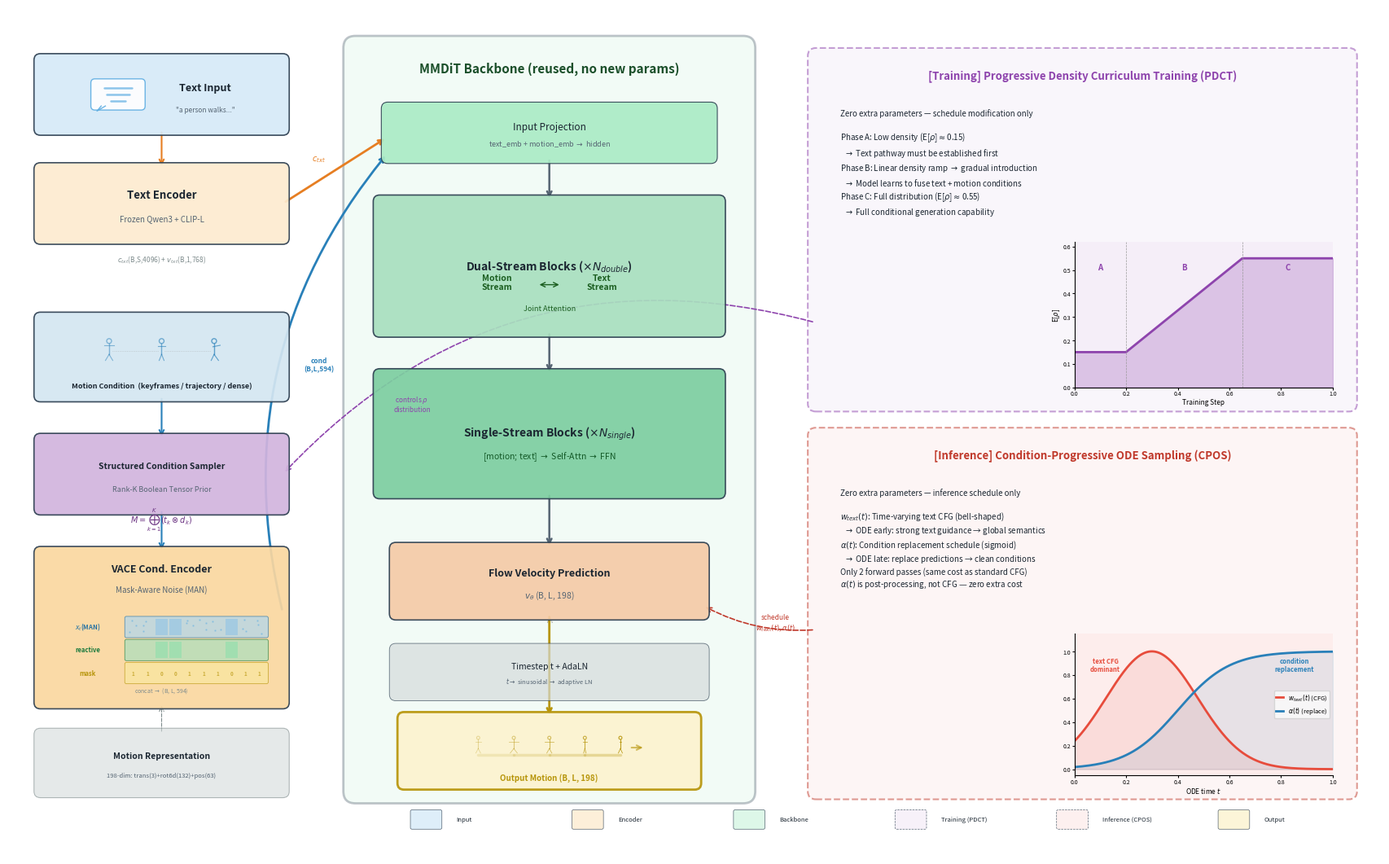

Write Python code to recreate this figure. (Note: this script raises an exception after producing the figure.)
#!/usr/bin/env python3
"""
CDO-FM (Condition-Decoupled Orchestration Flow Matching) Method Pipeline Overview Figure.

Generates a publication-quality pipeline diagram for the CDO-FM method paper.
Run: python docs/temp/cdo_fm_pipeline_figure.py

Output: docs/temp/cdo_fm_pipeline_overview.pdf / .png

Layout:
  - Left side: Two input encoders (Text path on top, Motion condition path on bottom)
  - Center: MMDiT Backbone (vertical column, top-to-bottom processing)
  - Right side: Two core innovation panels (PDCT, CPOS) with mini plots
  - Bottom: Output Motion
Note: Dual Root is an engineering setting (SMPL vs KIMODO), not a core innovation.
      It appears only as a small annotation on the representation in the left column.
Note: No title in figure — title goes in the paper caption.
"""

import matplotlib
matplotlib.use('Agg')
import matplotlib.pyplot as plt
import matplotlib.patches as mpatches
from matplotlib.patches import FancyBboxPatch, FancyArrowPatch, ArrowStyle
import matplotlib.patheffects as pe
import numpy as np

# ============================================================
# Color Palette (academic pastel, print-friendly)
# ============================================================
C = dict(
    # Inputs
    text_input      = '#D6EAF8',  # light blue
    motion_input    = '#D4E6F1',  # slightly different blue
    # Encoders
    text_enc        = '#FDEBD0',  # light orange
    vace_enc        = '#FAD7A0',  # medium orange
    v3_sampler      = '#D2B4DE',  # medium purple
    # Backbone
    backbone_bg     = '#D5F5E3',  # light green
    dual_stream     = '#A9DFBF',  # medium green
    single_stream   = '#7DCEA0',  # darker green
    input_proj      = '#ABEBC6',  # soft green
    flow_pred       = '#F5CBA7',  # peach
    timestep        = '#D5DBDB',  # light grey
    # Innovation panels
    pdct_bg         = '#F5EEF8',  # very light purple
    pdct_accent     = '#8E44AD',  # purple accent
    cpos_bg         = '#FDEDEC',  # very light coral
    cpos_accent     = '#C0392B',  # red accent
    # Output
    output          = '#FCF3CF',  # light yellow
    output_border   = '#B7950B',  # gold border
    # Misc
    border          = '#2C3E50',  # dark blue-grey
    text_dark       = '#1B2631',  # near black
    arrow_main      = '#566573',  # medium grey
    arrow_text      = '#E67E22',  # orange (text path)
    arrow_motion    = '#2980B9',  # blue (motion path)
    arrow_innov     = '#8E44AD',  # purple (innovation link)
    # MAN diagram colors
    man_xt          = '#AED6F1',  # light blue for x_t channel
    man_reactive    = '#A9DFBF',  # light green for reactive channel
    man_mask        = '#F9E79F',  # light yellow for mask channel
)


def draw_box(ax, x, y, w, h, label, sublabel=None, color='#D6EAF8',
             fontsize=10, sublabel_fontsize=7, text_color=None,
             bold=True, border_color=None, linewidth=1.2, alpha=0.92,
             zorder=2, pad=0.08):
    """Draw a rounded rectangle with centered label."""
    if text_color is None:
        text_color = C['text_dark']
    if border_color is None:
        border_color = C['border']

    box = FancyBboxPatch(
        (x, y), w, h,
        boxstyle=f"round,pad={pad}",
        facecolor=color, edgecolor=border_color,
        linewidth=linewidth, alpha=alpha, zorder=zorder,
    )
    ax.add_patch(box)

    weight = 'bold' if bold else 'normal'
    if sublabel:
        ax.text(x + w / 2, y + h * 0.62, label,
                ha='center', va='center', fontsize=fontsize,
                fontweight=weight, color=text_color, zorder=zorder + 1)
        ax.text(x + w / 2, y + h * 0.28, sublabel,
                ha='center', va='center', fontsize=sublabel_fontsize,
                fontstyle='italic', color='#566573', zorder=zorder + 1)
    else:
        ax.text(x + w / 2, y + h / 2, label,
                ha='center', va='center', fontsize=fontsize,
                fontweight=weight, color=text_color, zorder=zorder + 1)

    return (x, y, w, h)  # return bounds for arrow targeting


def arrow(ax, x1, y1, x2, y2, color=None, lw=1.5, ls='-', zorder=1,
          connectionstyle='arc3,rad=0.0', shrinkA=3, shrinkB=3):
    """Draw an arrow."""
    if color is None:
        color = C['arrow_main']
    ax.annotate('', xy=(x2, y2), xytext=(x1, y1),
                arrowprops=dict(
                    arrowstyle='->', color=color, lw=lw,
                    connectionstyle=connectionstyle,
                    shrinkA=shrinkA, shrinkB=shrinkB,
                    linestyle=ls,
                ), zorder=zorder)


def arrow_curved(ax, x1, y1, x2, y2, rad=0.15, **kwargs):
    """Draw a curved arrow."""
    arrow(ax, x1, y1, x2, y2, connectionstyle=f'arc3,rad={rad}', **kwargs)


# ============================================================
# Schematic illustration helpers
# ============================================================

def draw_text_input_icon(ax, cx, cy, scale=1.0):
    """Draw a speech-bubble + text-lines schematic for text input."""
    s = scale
    # Speech bubble outline
    bubble_w, bubble_h = 1.1 * s, 0.55 * s
    bx = cx - bubble_w / 2
    by = cy - bubble_h / 2
    bubble = FancyBboxPatch(
        (bx, by), bubble_w, bubble_h,
        boxstyle="round,pad=0.05",
        facecolor='white', edgecolor='#5DADE2',
        linewidth=1.0, alpha=0.9, zorder=5,
    )
    ax.add_patch(bubble)

    # Text lines inside the bubble (3 short horizontal lines)
    line_y_offsets = [0.15 * s, 0 * s, -0.15 * s]
    line_widths = [0.65 * s, 0.55 * s, 0.35 * s]
    for dy, lw_line in zip(line_y_offsets, line_widths):
        ax.plot([cx - lw_line / 2, cx + lw_line / 2],
                [cy + dy, cy + dy],
                color='#5DADE2', linewidth=1.8, alpha=0.7, zorder=6,
                solid_capstyle='round')

    # Small tail/pointer at bottom-left of bubble
    tail_x = bx + 0.15 * s
    tail_y = by
    ax.plot([tail_x, tail_x - 0.1 * s, tail_x + 0.1 * s],
            [tail_y, tail_y - 0.12 * s, tail_y],
            color='#5DADE2', linewidth=1.0, alpha=0.9, zorder=5)


def draw_stick_figure(ax, cx, cy, scale=1.0, color='#2980B9', alpha=0.8):
    """Draw a minimal stick figure."""
    s = scale * 0.35
    # Head
    head = plt.Circle((cx, cy + 0.5 * s), 0.12 * s, fill=False,
                       edgecolor=color, linewidth=1.2, alpha=alpha, zorder=6)
    ax.add_patch(head)
    # Body
    ax.plot([cx, cx], [cy + 0.38 * s, cy - 0.05 * s],
            color=color, linewidth=1.2, alpha=alpha, zorder=6)
    # Arms
    ax.plot([cx - 0.2 * s, cx + 0.2 * s], [cy + 0.28 * s, cy + 0.28 * s],
            color=color, linewidth=1.0, alpha=alpha, zorder=6)
    # Legs
    ax.plot([cx, cx - 0.15 * s], [cy - 0.05 * s, cy - 0.35 * s],
            color=color, linewidth=1.0, alpha=alpha, zorder=6)
    ax.plot([cx, cx + 0.15 * s], [cy - 0.05 * s, cy - 0.35 * s],
            color=color, linewidth=1.0, alpha=alpha, zorder=6)


def draw_stick_keyframes(ax, cx, cy, n=3, spacing=0.55, scale=1.0):
    """Draw n stick figures in a row as motion keyframes with dashed lines between."""
    start_x = cx - (n - 1) * spacing * scale / 2
    poses = []
    # Different arm/leg angles for each keyframe
    arm_angles = [(-0.2, 0.2), (0.15, -0.15), (-0.05, 0.25)]
    leg_angles = [(-0.15, 0.15), (0.1, -0.1), (-0.12, 0.18)]

    for i in range(n):
        x = start_x + i * spacing * scale
        s = scale * 0.3
        color = '#2980B9'
        al = 0.5 + 0.2 * (i / max(n - 1, 1))  # increasing alpha

        # Head
        head = plt.Circle((x, cy + 0.5 * s), 0.1 * s, fill=False,
                           edgecolor=color, linewidth=1.0, alpha=al, zorder=6)
        ax.add_patch(head)
        # Body
        ax.plot([x, x], [cy + 0.4 * s, cy - 0.05 * s],
                color=color, linewidth=1.0, alpha=al, zorder=6)
        # Arms (varied poses)
        la, ra = arm_angles[i % len(arm_angles)]
        ax.plot([x + la * s, x + ra * s],
                [cy + 0.25 * s + abs(la) * 0.3 * s, cy + 0.25 * s + abs(ra) * 0.3 * s],
                color=color, linewidth=0.8, alpha=al, zorder=6)
        # Legs (varied poses)
        ll, rl = leg_angles[i % len(leg_angles)]
        ax.plot([x, x + ll * s], [cy - 0.05 * s, cy - 0.3 * s],
                color=color, linewidth=0.8, alpha=al, zorder=6)
        ax.plot([x, x + rl * s], [cy - 0.05 * s, cy - 0.3 * s],
                color=color, linewidth=0.8, alpha=al, zorder=6)

        # Dashed lines between keyframes
        if i < n - 1:
            x_next = start_x + (i + 1) * spacing * scale
            ax.plot([x + 0.12 * s, x_next - 0.12 * s],
                    [cy + 0.1 * s, cy + 0.1 * s],
                    color='#999', linewidth=0.6, linestyle=':', alpha=0.5, zorder=5)


def draw_motion_sequence(ax, cx, cy, n=5, spacing=0.35, scale=1.0):
    """Draw a motion sequence as a series of stick figures with a motion trail."""
    start_x = cx - (n - 1) * spacing * scale / 2

    # Motion trail (gradient line behind the figures)
    for i in range(n - 1):
        x1 = start_x + i * spacing * scale
        x2 = start_x + (i + 1) * spacing * scale
        al = 0.15 + 0.15 * (i / max(n - 2, 1))
        ax.plot([x1, x2], [cy - 0.08 * scale, cy - 0.08 * scale],
                color=C['output_border'], linewidth=2.5, alpha=al, zorder=4,
                solid_capstyle='round')

    for i in range(n):
        x = start_x + i * spacing * scale
        s = scale * 0.22
        al = 0.3 + 0.6 * (i / max(n - 1, 1))  # fade in
        color = C['output_border']

        # Head
        head = plt.Circle((x, cy + 0.5 * s), 0.08 * s, fill=False,
                           edgecolor=color, linewidth=0.8, alpha=al, zorder=6)
        ax.add_patch(head)
        # Body
        ax.plot([x, x], [cy + 0.42 * s, cy - 0.05 * s],
                color=color, linewidth=0.8, alpha=al, zorder=6)
        # Arms — vary across sequence
        arm_spread = 0.15 + 0.1 * np.sin(i * 1.2)
        ax.plot([x - arm_spread * s, x + arm_spread * s],
                [cy + 0.28 * s, cy + 0.28 * s],
                color=color, linewidth=0.6, alpha=al, zorder=6)
        # Legs
        leg_angle = 0.12 + 0.06 * np.sin(i * 1.5)
        ax.plot([x, x - leg_angle * s], [cy - 0.05 * s, cy - 0.28 * s],
                color=color, linewidth=0.6, alpha=al, zorder=6)
        ax.plot([x, x + leg_angle * s], [cy - 0.05 * s, cy - 0.28 * s],
                color=color, linewidth=0.6, alpha=al, zorder=6)

    # Arrow at end indicating continuation
    last_x = start_x + (n - 1) * spacing * scale + 0.08 * scale
    ax.annotate('', xy=(last_x + 0.2 * scale, cy),
                xytext=(last_x + 0.02 * scale, cy),
                arrowprops=dict(arrowstyle='->', color=C['output_border'],
                                lw=1.5, alpha=0.6),
                zorder=6)


def draw_man_diagram(ax, cx, cy, w, h):
    """Draw MAN (Mask-Aware Noise) 3-channel diagram.

    Shows 3 horizontal channels stacked vertically:
    - Channel 1 (top):    x_t(MAN) — known=clean, unknown=noise
    - Channel 2 (middle): reactive — src_motion x src_mask
    - Channel 3 (bottom): mask — binary 1/0
    Each rendered as a colored strip with mini schematic content.
    """
    # Strip dimensions
    strip_h = h * 0.22
    gap = h * 0.06
    total_h = 3 * strip_h + 2 * gap
    y_start = cy + total_h / 2 - strip_h

    channels = [
        ('$x_t$(MAN)', C['man_xt'], '#2471A3'),
        ('reactive', C['man_reactive'], '#1B7A3D'),
        ('mask', C['man_mask'], '#B7950B'),
    ]

    label_w = w * 0.32  # label region width
    strip_w = w - label_w - 0.1  # content strip width
    strip_x = cx - w / 2 + label_w + 0.05

    for i, (label, bg_color, text_color) in enumerate(channels):
        sy = y_start - i * (strip_h + gap)

        # Label on the left
        ax.text(cx - w / 2 + label_w / 2, sy + strip_h / 2,
                label, ha='center', va='center', fontsize=5.5,
                color=text_color, fontweight='bold', zorder=8)

        # Content strip
        strip = FancyBboxPatch(
            (strip_x, sy), strip_w, strip_h,
            boxstyle="round,pad=0.02",
            facecolor=bg_color, edgecolor=text_color,
            linewidth=0.6, alpha=0.7, zorder=6
        )
        ax.add_patch(strip)

        # Mini content inside each strip
        n_cells = 10
        cell_w = strip_w / n_cells
        if i == 0:  # x_t(MAN): show known=solid, unknown=hatched
            for j in range(n_cells):
                cx_j = strip_x + (j + 0.5) * cell_w
                if j in [2, 3, 7]:  # "known" positions — solid clean color
                    rect = FancyBboxPatch(
                        (strip_x + j * cell_w + 0.01, sy + 0.01),
                        cell_w - 0.02, strip_h - 0.02,
                        boxstyle="square,pad=0", facecolor='#85C1E9',
                        edgecolor='none', alpha=0.5, zorder=7)
                    ax.add_patch(rect)
                else:  # "unknown" — show noise texture (small random dots)
                    np.random.seed(42 + j)
                    for _ in range(3):
                        dx = np.random.uniform(0.02, cell_w - 0.02)
                        dy = np.random.uniform(0.02, strip_h - 0.02)
                        ax.plot(strip_x + j * cell_w + dx, sy + dy,
                                '.', color='#5DADE2', markersize=1.5,
                                alpha=0.4, zorder=7)

        elif i == 1:  # reactive: show partial signal (some cells filled)
            for j in range(n_cells):
                if j in [2, 3, 7]:  # same "known" positions
                    rect = FancyBboxPatch(
                        (strip_x + j * cell_w + 0.01, sy + 0.01),
                        cell_w - 0.02, strip_h - 0.02,
                        boxstyle="square,pad=0", facecolor='#82E0AA',
                        edgecolor='none', alpha=0.5, zorder=7)
                    ax.add_patch(rect)

        elif i == 2:  # mask: binary 1/0
            for j in range(n_cells):
                cx_j = strip_x + (j + 0.5) * cell_w
                val = '0' if j in [2, 3, 7] else '1'
                ax.text(cx_j, sy + strip_h / 2, val,
                        ha='center', va='center', fontsize=4.5,
                        color=text_color, fontweight='bold', alpha=0.7, zorder=8)

    # Concatenation brace or arrow at bottom
    brace_y = y_start - 2 * (strip_h + gap) - 0.05
    ax.text(cx, brace_y, 'concat $\\to$ (B, L, 594)',
            ha='center', va='top', fontsize=5, color='#7F8C8D',
            fontstyle='italic', zorder=8)


# ============================================================
# Inset plot helpers
# ============================================================

def draw_pdct_curve(ax, x, y, w, h):
    """PDCT density schedule curve."""
    inset = ax.inset_axes([x, y, w, h], transform=ax.transData)
    steps = np.linspace(0, 1, 300)
    sa, sb = 0.2, 0.65
    density = np.piecewise(steps,
        [steps < sa, (steps >= sa) & (steps < sb), steps >= sb],
        [lambda t: 0.15,
         lambda t: 0.15 + (0.55 - 0.15) * (t - sa) / (sb - sa),
         lambda t: 0.55])

    inset.fill_between(steps, density, alpha=0.25, color=C['pdct_accent'])
    inset.plot(steps, density, color=C['pdct_accent'], linewidth=2.0)
    inset.axvline(x=sa, color='#999', linewidth=0.5, linestyle='--')
    inset.axvline(x=sb, color='#999', linewidth=0.5, linestyle='--')
    inset.text(sa / 2, 0.50, 'A', ha='center', fontsize=7, fontweight='bold', color=C['pdct_accent'])
    inset.text((sa + sb) / 2, 0.50, 'B', ha='center', fontsize=7, fontweight='bold', color=C['pdct_accent'])
    inset.text((sb + 1) / 2, 0.50, 'C', ha='center', fontsize=7, fontweight='bold', color=C['pdct_accent'])

    inset.set_xlim(0, 1)
    inset.set_ylim(0, 0.62)
    inset.set_xlabel('Training Step', fontsize=6, labelpad=1)
    inset.set_ylabel('E[$\\rho$]', fontsize=6, labelpad=1)
    inset.tick_params(labelsize=5, length=2, pad=1)
    inset.spines['top'].set_visible(False)
    inset.spines['right'].set_visible(False)
    inset.set_facecolor(C['pdct_bg'])
    return inset


def draw_cpos_curve(ax, x, y, w, h):
    """CPOS schedule curves."""
    inset = ax.inset_axes([x, y, w, h], transform=ax.transData)
    t = np.linspace(0, 1, 300)
    w_text = np.exp(-((t - 0.3) / 0.25)**2)  # normalized bell
    alpha = 1 / (1 + np.exp(-10 * (t - 0.4)))  # sigmoid

    inset.plot(t, w_text, color='#E74C3C', linewidth=2.0, label='$w_{text}(t)$ (CFG)')
    inset.plot(t, alpha, color='#2980B9', linewidth=2.0, label='$\\alpha(t)$ (replace)')
    inset.fill_between(t, w_text, alpha=0.1, color='#E74C3C')
    inset.fill_between(t, alpha, alpha=0.1, color='#2980B9')

    inset.set_xlim(0, 1)
    inset.set_ylim(-0.05, 1.15)
    inset.set_xlabel('ODE time $t$', fontsize=6, labelpad=1)
    inset.legend(fontsize=5.5, loc='center right', framealpha=0.7,
                 handlelength=1.2, borderpad=0.3)
    inset.tick_params(labelsize=5, length=2, pad=1)
    inset.spines['top'].set_visible(False)
    inset.spines['right'].set_visible(False)
    inset.set_facecolor(C['cpos_bg'])

    # Phase annotations
    inset.text(0.12, 0.95, 'text CFG\ndominant', fontsize=5.5, color='#E74C3C',
               ha='center', fontweight='bold', va='top')
    inset.text(0.85, 0.95, 'condition\nreplacement', fontsize=5.5, color='#2980B9',
               ha='center', fontweight='bold', va='top')
    return inset


def main():
    # ============================================================
    # Figure Setup (no title — title goes in paper caption)
    # ============================================================
    fig, ax = plt.subplots(1, 1, figsize=(17, 10.5))
    ax.set_xlim(0, 17)
    ax.set_ylim(0, 10.5)
    ax.set_aspect('equal')
    ax.axis('off')
    fig.patch.set_facecolor('white')

    # ============================================================
    # LAYOUT CONSTANTS
    # ============================================================
    # Left column (encoders): x = 0.4 ~ 3.6
    # Center backbone:        x = 4.2 ~ 9.2
    # Right panels:           x = 10.0 ~ 16.6
    # Vertical: 10.0 (top) → 0.3 (bottom)
    # Without title, we can use more vertical space

    LX = 0.4   # left column x
    LW = 3.0   # left column width
    BX = 4.3   # backbone x
    BW = 4.8   # backbone width
    RX = 10.0  # right column x
    RW = 6.6   # right column width

    # ============================================================
    # LEFT: Text Input with speech-bubble illustration
    # ============================================================
    text_input_y = 9.0
    text_input_h = 0.85
    draw_box(ax, LX, text_input_y, LW, text_input_h,
             '', None,  # empty label — we draw the icon instead
             color=C['text_input'], fontsize=9, sublabel_fontsize=6.5)
    # Speech bubble icon
    draw_text_input_icon(ax, LX + LW * 0.32, text_input_y + text_input_h * 0.5, scale=0.52)
    # Label text to the right of icon
    ax.text(LX + LW * 0.68, text_input_y + text_input_h * 0.6,
            'Text Input', ha='center', va='center',
            fontsize=9, fontweight='bold', color=C['text_dark'], zorder=5)
    ax.text(LX + LW * 0.68, text_input_y + text_input_h * 0.28,
            '"a person walks..."',
            ha='center', va='center', fontsize=6, fontstyle='italic',
            color='#566573', zorder=5)

    # ============================================================
    # LEFT: Text Encoder
    # ============================================================
    text_enc_y = 7.65
    text_enc_h = 0.85
    draw_box(ax, LX, text_enc_y, LW, text_enc_h,
             'Text Encoder', 'Frozen Qwen3 + CLIP-L',
             color=C['text_enc'], fontsize=9.5, sublabel_fontsize=7)

    # dim labels
    ax.text(LX + LW / 2, text_enc_y - 0.3,
            '$c_{txt}$(B,S,4096) + $v_{txt}$(B,1,768)',
            ha='center', fontsize=6, color='#7F8C8D', fontstyle='italic')

    # Text Input → Text Encoder
    arrow(ax, LX + LW / 2, text_input_y, LX + LW / 2, text_enc_y + text_enc_h,
          color=C['arrow_text'], lw=1.5)

    # ============================================================
    # LEFT: Motion Condition with stick-figure keyframes
    # ============================================================
    motion_cond_y = 5.7
    motion_cond_h = 0.95
    draw_box(ax, LX, motion_cond_y, LW, motion_cond_h,
             '', None,
             color=C['motion_input'], fontsize=9, sublabel_fontsize=6.5)
    # Stick figure keyframes illustration
    draw_stick_keyframes(ax, LX + LW * 0.5, motion_cond_y + motion_cond_h * 0.55,
                         n=3, spacing=0.65, scale=1.0)
    # Label below figures
    ax.text(LX + LW / 2, motion_cond_y + 0.12,
            'Motion Condition  (keyframes / trajectory / dense)',
            ha='center', va='center', fontsize=6.5, fontweight='bold',
            color=C['text_dark'], zorder=5)

    # ============================================================
    # LEFT: Structured Condition Sampler (renamed from V3 Condition Sampler)
    # ============================================================
    v3_y = 4.3
    v3_h = 0.85
    draw_box(ax, LX, v3_y, LW, v3_h,
             'Structured Condition Sampler', 'Rank-K Boolean Tensor Prior',
             color=C['v3_sampler'], fontsize=7.5, sublabel_fontsize=6.5)
    ax.text(LX + LW / 2, v3_y - 0.18,
            '$M = \\bigoplus_{k=1}^{K}(t_k \\otimes d_k)$',
            ha='center', fontsize=7, color='#6C3483', fontstyle='italic')

    # ============================================================
    # LEFT: VACE Cond. Encoder + MAN diagram
    # ============================================================
    vace_y = 1.9
    vace_h = 1.85  # taller to accommodate MAN diagram
    draw_box(ax, LX, vace_y, LW, vace_h,
             '', None,  # we place label and MAN diagram manually
             color=C['vace_enc'], fontsize=9, sublabel_fontsize=7)
    # Box label at top
    ax.text(LX + LW / 2, vace_y + vace_h - 0.2,
            'VACE Cond. Encoder', ha='center', va='center',
            fontsize=9, fontweight='bold', color=C['text_dark'], zorder=5)
    ax.text(LX + LW / 2, vace_y + vace_h - 0.45,
            'Mask-Aware Noise (MAN)',
            ha='center', va='center', fontsize=7, fontstyle='italic',
            color='#566573', zorder=5)

    # MAN 3-channel visual diagram inside the VACE box
    draw_man_diagram(ax, LX + LW / 2, vace_y + vace_h * 0.35,
                     w=LW - 0.3, h=vace_h * 0.55)

    # Motion Condition → V3 → VACE arrows
    mc = LX + LW / 2
    arrow(ax, mc, motion_cond_y, mc, v3_y + v3_h, color=C['arrow_motion'], lw=1.5)
    arrow(ax, mc, v3_y, mc, vace_y + vace_h, color=C['arrow_motion'], lw=1.5)

    # ============================================================
    # LEFT: Motion Representation (bottom-left, small annotation)
    # ============================================================
    draw_box(ax, LX, 0.8, LW, 0.7,
             'Motion Representation',
             '198-dim: trans(3)+rot6d(132)+pos(63)',
             color='#D5DBDB', fontsize=7.5, sublabel_fontsize=5.5,
             border_color='#7F8C8D', linewidth=0.8, alpha=0.6)

    # Small dashed arrow: representation feeds into VACE
    arrow(ax, mc, 1.5, mc, vace_y, color='#7F8C8D', lw=0.8, ls='--')

    # ============================================================
    # CENTER: MMDiT Backbone
    # ============================================================
    # Background container — extend higher since no title
    bb_pad = 0.15
    backbone_bg = FancyBboxPatch(
        (BX, 0.8), BW, 9.2,
        boxstyle=f"round,pad={bb_pad}",
        facecolor=C['backbone_bg'], edgecolor=C['border'],
        linewidth=2.0, alpha=0.3, zorder=0
    )
    ax.add_patch(backbone_bg)
    ax.text(BX + BW / 2, 9.75,
            'MMDiT Backbone (reused, no new params)',
            ha='center', va='center', fontsize=11, fontweight='bold',
            color='#1B4F2A', zorder=3)

    # Center x for backbone elements
    cx = BX + BW / 2

    # Input Projection
    draw_box(ax, BX + 0.4, 8.65, BW - 0.8, 0.6,
             'Input Projection',
             'text_emb + motion_emb $\\to$ hidden',
             color=C['input_proj'], fontsize=8.5, sublabel_fontsize=6.5,
             bold=False, linewidth=0.8)

    # Dual-Stream Blocks
    ds_y = 6.5
    ds_h = 1.6
    draw_box(ax, BX + 0.3, ds_y, BW - 0.6, ds_h,
             'Dual-Stream Blocks ($\\times N_{double}$)', None,
             color=C['dual_stream'], fontsize=10)
    # Sub-annotations in dual-stream
    ax.text(cx - 0.65, ds_y + 0.6, 'Motion\nStream',
            ha='center', va='center', fontsize=7.5, color='#1B5E20',
            fontweight='bold')
    ax.text(cx + 0.65, ds_y + 0.6, 'Text\nStream',
            ha='center', va='center', fontsize=7.5, color='#1B5E20',
            fontweight='bold')
    # Bidirectional arrow between streams
    ax.annotate('', xy=(cx + 0.15, ds_y + 0.57), xytext=(cx - 0.15, ds_y + 0.57),
                arrowprops=dict(arrowstyle='<->', color='#1B5E20', lw=1.0),
                zorder=4)
    ax.text(cx, ds_y + 0.28, 'Joint Attention',
            ha='center', va='center', fontsize=6.5, color='#1B5E20',
            fontstyle='italic')

    # Arrow: Input Proj → Dual-Stream
    arrow(ax, cx, 8.65, cx, ds_y + ds_h, color=C['arrow_main'], lw=1.8)

    # Single-Stream Blocks
    ss_y = 4.5
    ss_h = 1.45
    draw_box(ax, BX + 0.3, ss_y, BW - 0.6, ss_h,
             'Single-Stream Blocks ($\\times N_{single}$)', None,
             color=C['single_stream'], fontsize=10)
    ax.text(cx, ss_y + 0.45, '[motion; text] $\\to$ Self-Attn $\\to$ FFN',
            ha='center', va='center', fontsize=7.5, color='#145A28',
            fontstyle='italic')

    # Arrow: Dual → Single
    arrow(ax, cx, ds_y, cx, ss_y + ss_h, color=C['arrow_main'], lw=1.8)

    # Flow Velocity Prediction
    fv_y = 3.0
    fv_h = 0.8
    draw_box(ax, BX + 0.5, fv_y, BW - 1.0, fv_h,
             'Flow Velocity Prediction',
             '$v_\\theta$ (B, L, 198)',
             color=C['flow_pred'], fontsize=9, sublabel_fontsize=7.5)

    # Arrow: Single → Flow Vel
    arrow(ax, cx, ss_y, cx, fv_y + fv_h, color=C['arrow_main'], lw=1.8)

    # Timestep + AdaLN (side box)
    draw_box(ax, BX + 0.5, 2.0, BW - 1.0, 0.55,
             'Timestep t + AdaLN',
             '$t \\to$ sinusoidal $\\to$ adaptive LN',
             color=C['timestep'], fontsize=7.5, sublabel_fontsize=5.5,
             bold=False, linewidth=0.6, alpha=0.7)
    # Side arrow from timestep to backbone
    arrow(ax, cx, 2.55, cx + 0.01, fv_y, color='#999', lw=0.8, ls='--')

    # ============================================================
    # CENTER: Output Motion with motion-sequence illustration
    # ============================================================
    out_y = 0.9
    out_h = 0.8
    draw_box(ax, BX + 0.6, out_y, BW - 1.2, out_h,
             '', None,  # we draw the illustration instead
             color=C['output'], fontsize=10, sublabel_fontsize=8,
             border_color=C['output_border'], linewidth=2.0)
    # Motion sequence illustration
    draw_motion_sequence(ax, cx, out_y + out_h * 0.55,
                         n=5, spacing=0.4, scale=1.1)
    # Label
    ax.text(cx, out_y + 0.07, 'Output Motion (B, L, 198)',
            ha='center', va='center', fontsize=7, fontweight='bold',
            color=C['output_border'], zorder=5)

    # Arrow: Flow Vel → Output
    arrow(ax, cx, fv_y, cx, out_y + out_h, color=C['output_border'], lw=2.0)

    # ============================================================
    # ARROWS: Encoders → Backbone
    # ============================================================
    # Text Encoder → Input Projection (horizontal right)
    arrow(ax, LX + LW, text_enc_y + text_enc_h * 0.5, BX + 0.4, 8.9,
          color=C['arrow_text'], lw=2.0)
    ax.text(3.85, 8.6, '$c_{txt}$', fontsize=7, color=C['arrow_text'],
            fontweight='bold', ha='center')

    # VACE Encoder → Input Projection (horizontal right, then up via curve)
    arrow_curved(ax, LX + LW, vace_y + vace_h * 0.6, BX + 0.4, 8.7,
                 rad=-0.25, color=C['arrow_motion'], lw=2.0)
    ax.text(3.85, 6.0, 'cond\n(B,L,594)', fontsize=6, color=C['arrow_motion'],
            fontweight='bold', ha='center')

    # ============================================================
    # RIGHT PANEL 1: PDCT (Training Innovation) — Top Half
    # ============================================================
    pdct_y = 5.6
    pdct_h = 4.3
    pdct_box = FancyBboxPatch(
        (RX, pdct_y), RW, pdct_h,
        boxstyle="round,pad=0.1",
        facecolor=C['pdct_bg'], edgecolor=C['pdct_accent'],
        linewidth=1.5, alpha=0.5, zorder=0, linestyle='--'
    )
    ax.add_patch(pdct_box)

    ax.text(RX + RW / 2, pdct_y + pdct_h - 0.25,
            '[Training] Progressive Density Curriculum Training (PDCT)',
            ha='center', va='center', fontsize=9.5, fontweight='bold',
            color=C['pdct_accent'])

    # Bullet points
    ax.text(RX + 0.3, pdct_y + pdct_h - 0.65,
            'Zero extra parameters — schedule modification only\n\n'
            'Phase A: Low density (E[$\\rho$]$\\approx$0.15)\n'
            '  $\\to$ Text pathway must be established first\n'
            'Phase B: Linear density ramp $\\to$ gradual introduction\n'
            '  $\\to$ Model learns to fuse text + motion conditions\n'
            'Phase C: Full distribution (E[$\\rho$]$\\approx$0.55)\n'
            '  $\\to$ Full conditional generation capability',
            ha='left', va='top', fontsize=7, color=C['text_dark'],
            linespacing=1.35)

    # PDCT curve inset
    draw_pdct_curve(ax, RX + 3.2, pdct_y + 0.2, 3.2, 1.8)

    # Dashed arrow: PDCT → Structured Condition Sampler
    arrow_curved(ax, RX, pdct_y + 1.0, LX + LW, v3_y + v3_h * 0.5,
                 rad=0.3, color=C['pdct_accent'], lw=1.2, ls='--')
    ax.text(5.0, 5.5, 'controls $\\rho$\ndistribution',
            fontsize=6, color=C['pdct_accent'], ha='center',
            fontstyle='italic', rotation=0)

    # ============================================================
    # RIGHT PANEL 2: CPOS (Inference Innovation) — Bottom Half
    # ============================================================
    cp_y = 0.8
    cp_h = 4.4
    cp_box = FancyBboxPatch(
        (RX, cp_y), RW, cp_h,
        boxstyle="round,pad=0.1",
        facecolor=C['cpos_bg'], edgecolor=C['cpos_accent'],
        linewidth=1.5, alpha=0.5, zorder=0, linestyle='--'
    )
    ax.add_patch(cp_box)

    ax.text(RX + RW / 2, cp_y + cp_h - 0.25,
            '[Inference] Condition-Progressive ODE Sampling (CPOS)',
            ha='center', va='center', fontsize=9.5, fontweight='bold',
            color=C['cpos_accent'])

    ax.text(RX + 0.3, cp_y + cp_h - 0.65,
            'Zero extra parameters — inference schedule only\n\n'
            '$w_{text}(t)$: Time-varying text CFG (bell-shaped)\n'
            '  $\\to$ ODE early: strong text guidance → global semantics\n'
            '$\\alpha(t)$: Condition replacement schedule (sigmoid)\n'
            '  $\\to$ ODE late: replace predictions → clean conditions\n'
            'Only 2 forward passes (same cost as standard CFG)\n'
            '$\\alpha(t)$ is post-processing, not CFG — zero extra cost',
            ha='left', va='top', fontsize=7, color=C['text_dark'],
            linespacing=1.35)

    # CPOS curve inset
    draw_cpos_curve(ax, RX + 3.2, cp_y + 0.2, 3.2, 1.75)

    # Dashed arrow: CPOS → Flow Velocity Prediction
    arrow_curved(ax, RX, cp_y + 2.0, BX + BW - 0.5, fv_y + 0.1,
                 rad=-0.15, color=C['cpos_accent'], lw=1.2, ls='--')
    ax.text(9.5, 2.8, 'schedule\n$w_{text}(t)$, $\\alpha(t)$',
            fontsize=6, color=C['cpos_accent'], ha='center',
            fontstyle='italic')

    # ============================================================
    # COLOR LEGEND (bottom strip)
    # ============================================================
    legend_items = [
        ('Input', C['text_input'], '-'),
        ('Encoder', C['text_enc'], '-'),
        ('Backbone', C['backbone_bg'], '-'),
        ('Training (PDCT)', C['pdct_bg'], '--'),
        ('Inference (CPOS)', C['cpos_bg'], '--'),
        ('Output', C['output'], '-'),
    ]
    lx_start = 5.0
    lx_step = 2.0
    ly = 0.35
    for i, (name, color, ls) in enumerate(legend_items):
        lxi = lx_start + i * lx_step
        box = FancyBboxPatch(
            (lxi, ly), 0.35, 0.2,
            boxstyle="round,pad=0.02",
            facecolor=color, edgecolor=C['border'],
            linewidth=0.5, alpha=0.8, linestyle=ls
        )
        ax.add_patch(box)
        ax.text(lxi + 0.55, ly + 0.1, name,
                fontsize=5.5, va='center', ha='left', color=C['text_dark'])

    # ============================================================
    # Save
    # ============================================================
    plt.tight_layout(pad=0.3)
    out_base = 'docs/temp/cdo_fm_pipeline_overview'
    fig.savefig(f'{out_base}.png', dpi=250, bbox_inches='tight',
                facecolor='white', edgecolor='none')
    fig.savefig(f'{out_base}.pdf', bbox_inches='tight',
                facecolor='white', edgecolor='none')
    print(f"Saved: {out_base}.png ({250} dpi) and {out_base}.pdf")
    plt.close()


if __name__ == '__main__':
    main()
